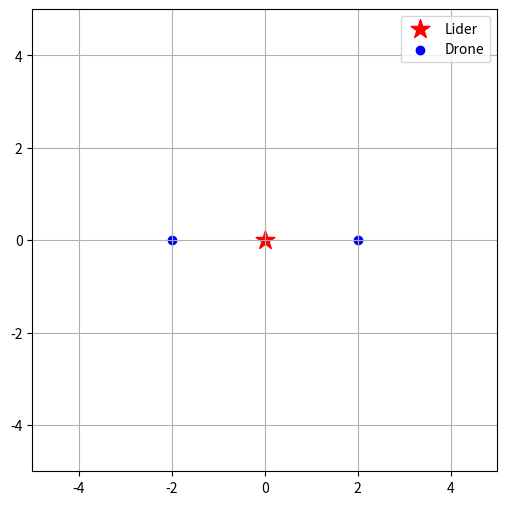

Reproduce this figure in Python.
import matplotlib.pyplot as plt
import matplotlib.animation as animation
import math

def line_formation_positions(X):
   
    return [(0, 0), (-X, 0), (X, 0)]

def arrowhead_formation_positions(X):
  
    
    return [(0, 0), (-X, -X), (X, -X)]

def v_formation_positions(X, formation_angle_deg=30):
  
    theta = math.radians(formation_angle_deg)
    left = (-X * math.sin(theta), X * math.cos(theta))
    right = (X * math.sin(theta), X * math.cos(theta))
    return [(0, 0), left, right]

def update(frame, dt, X, scatter_leader, scatter_others, ax):
   
    current_time = frame * dt
    period = 10.0        
    cycle = 3 * period   
    formation_idx = int((current_time % cycle) // period)
    
    if formation_idx == 0:
        formation_name = "Çizgi Formasyonu"
        positions = line_formation_positions(X)
    elif formation_idx == 1:
        formation_name = "Ok Ucu Formasyonu"
        positions = arrowhead_formation_positions(X)
    else:
        formation_name = "V Formasyonu"
        positions = v_formation_positions(X, formation_angle_deg=30)
        
    scatter_leader.set_offsets([positions[0]])
    scatter_others.set_offsets(positions[1:])
    
    ax.set_title(f"{formation_name} (t = {current_time:.1f} s)")
    return scatter_leader, scatter_others

def main():
    X = 2              
    T_total = 60        
    dt = 0.1            
    frames = int(T_total / dt)
    
    
    init_positions = line_formation_positions(X)
    
    
    fig, ax = plt.subplots(figsize=(6, 6))
    ax.set_xlim(-5, 5)
    ax.set_ylim(-5, 5)  
    ax.grid(True)
    
    
    scatter_leader = ax.scatter([init_positions[0][0]], [init_positions[0][1]],
                                c='red', marker='*', s=200, label="Lider")
    others_x = [pos[0] for pos in init_positions[1:]]
    others_y = [pos[1] for pos in init_positions[1:]]
    scatter_others = ax.scatter(others_x, others_y, c='blue', label="Drone")
    
    ax.legend()
    
    ani = animation.FuncAnimation(
        fig,
        update,
        frames=frames,
        fargs=(dt, X, scatter_leader, scatter_others, ax),
        interval=dt * 1000,  
        blit=False,
        repeat=True
    )
    
    plt.show()

if __name__ == '__main__':
    main()